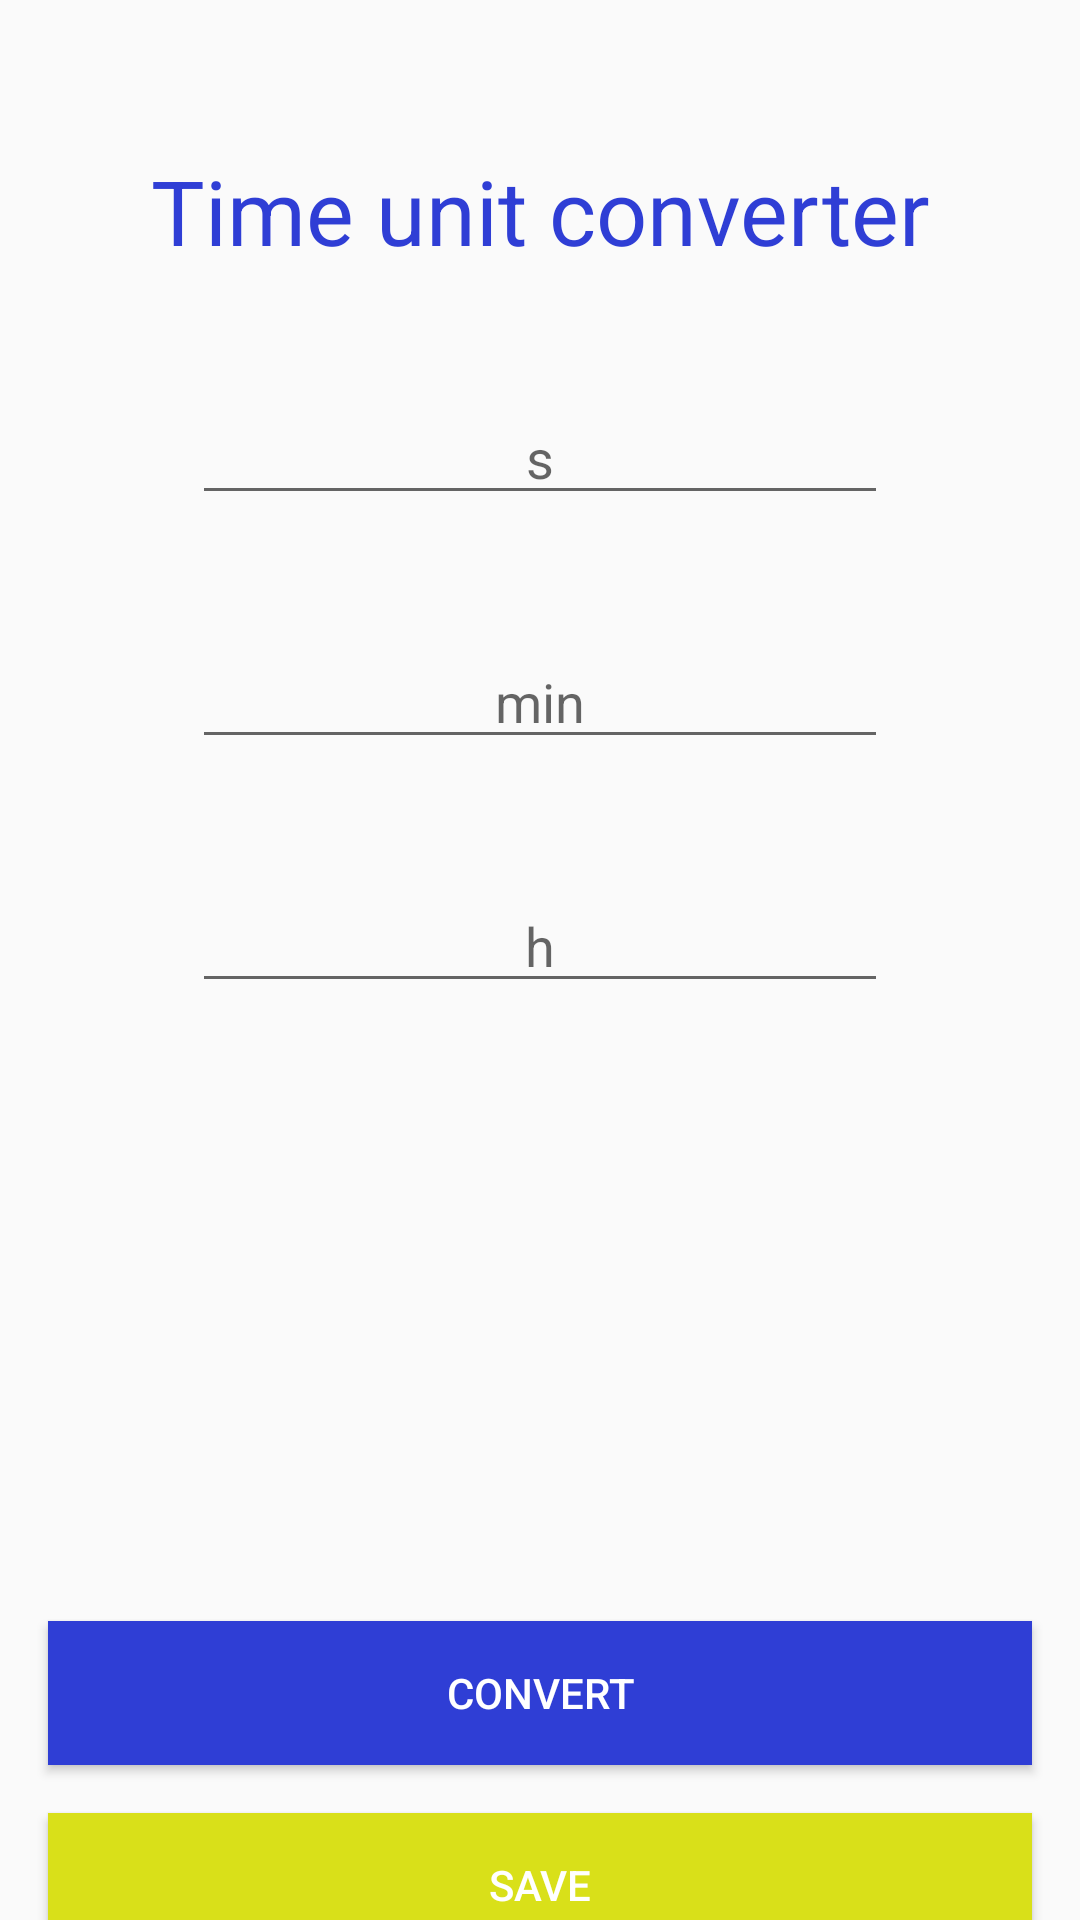

Layout XML and referenced resources for this Android screen:
<!-- AndroidManifest.xml: application theme AppTheme -->
<!-- res/layout/activity_time_c.xml -->
<?xml version="1.0" encoding="utf-8"?>
<androidx.constraintlayout.widget.ConstraintLayout xmlns:android="http://schemas.android.com/apk/res/android"
    xmlns:app="http://schemas.android.com/apk/res-auto"
    xmlns:tools="http://schemas.android.com/tools"
    android:layout_width="match_parent"
    android:layout_height="match_parent"
    tools:context=".Controllers.TimeCActivity">

    <TextView
        android:id="@+id/textView8"
        android:layout_width="wrap_content"
        android:layout_height="wrap_content"
        android:layout_marginStart="16dp"
        android:layout_marginTop="50dp"
        android:layout_marginEnd="16dp"
        android:text="@string/b_t"
        android:textAlignment="center"
        android:textColor="@color/app_blue"
        android:textSize="30sp"
        app:layout_constraintBottom_toBottomOf="parent"
        app:layout_constraintEnd_toEndOf="parent"
        app:layout_constraintStart_toStartOf="parent"
        app:layout_constraintTop_toTopOf="parent"
        app:layout_constraintVertical_bias="0.0" />

    <Button
        android:id="@+id/b_c"
        android:layout_width="0dp"
        android:layout_height="wrap_content"
        android:layout_marginStart="16dp"
        android:layout_marginTop="450dp"
        android:layout_marginEnd="16dp"
        android:background="@color/app_blue"
        android:text="@string/b_c"
        android:textColor="#FFFFFF"
        app:layout_constraintBottom_toBottomOf="parent"
        app:layout_constraintEnd_toEndOf="parent"
        app:layout_constraintHorizontal_bias="0.498"
        app:layout_constraintStart_toStartOf="parent"
        app:layout_constraintTop_toBottomOf="@+id/textView8"
        app:layout_constraintVertical_bias="0.0" />

    <Button
        android:id="@+id/b_s"
        android:layout_width="0dp"
        android:layout_height="wrap_content"
        android:layout_marginStart="16dp"
        android:layout_marginTop="16dp"
        android:layout_marginEnd="16dp"
        android:background="@color/app_yellow"
        android:text="@string/b_sa"
        android:textColor="#FFFFFF"
        app:layout_constraintBottom_toBottomOf="parent"
        app:layout_constraintEnd_toEndOf="parent"
        app:layout_constraintHorizontal_bias="0.0"
        app:layout_constraintStart_toStartOf="parent"
        app:layout_constraintTop_toBottomOf="@+id/b_c"
        app:layout_constraintVertical_bias="0.0" />

    <EditText
        android:id="@+id/et_s"
        android:layout_width="0dp"
        android:layout_height="wrap_content"
        android:layout_marginStart="64dp"
        android:layout_marginTop="40dp"
        android:layout_marginEnd="64dp"
        android:ems="10"
        android:hint="s"
        android:inputType="numberDecimal"
        android:textAlignment="center"
        app:layout_constraintBottom_toTopOf="@+id/b_c"
        app:layout_constraintEnd_toEndOf="parent"
        app:layout_constraintHorizontal_bias="0.0"
        app:layout_constraintStart_toStartOf="parent"
        app:layout_constraintTop_toBottomOf="@+id/textView8"
        app:layout_constraintVertical_bias="0.0" />

    <EditText
        android:id="@+id/et_min"
        android:layout_width="0dp"
        android:layout_height="wrap_content"
        android:layout_marginStart="64dp"
        android:layout_marginTop="40dp"
        android:layout_marginEnd="64dp"
        android:ems="10"
        android:hint="min"
        android:inputType="numberDecimal"
        android:textAlignment="center"
        app:layout_constraintBottom_toTopOf="@+id/b_c"
        app:layout_constraintEnd_toEndOf="parent"
        app:layout_constraintHorizontal_bias="0.0"
        app:layout_constraintStart_toStartOf="parent"
        app:layout_constraintTop_toBottomOf="@+id/et_s"
        app:layout_constraintVertical_bias="0.0" />

    <EditText
        android:id="@+id/et_h"
        android:layout_width="0dp"
        android:layout_height="wrap_content"
        android:layout_marginStart="64dp"
        android:layout_marginTop="40dp"
        android:layout_marginEnd="64dp"
        android:ems="10"
        android:hint="h"
        android:inputType="numberDecimal"
        android:textAlignment="center"
        app:layout_constraintBottom_toTopOf="@+id/b_c"
        app:layout_constraintEnd_toEndOf="parent"
        app:layout_constraintHorizontal_bias="0.0"
        app:layout_constraintStart_toStartOf="parent"
        app:layout_constraintTop_toBottomOf="@+id/et_min"
        app:layout_constraintVertical_bias="0.0" />

    <TextView
        android:id="@+id/tv_e"
        android:layout_width="wrap_content"
        android:layout_height="wrap_content"
        android:layout_marginTop="10dp"
        android:layout_marginBottom="10dp"
        app:layout_constraintBottom_toTopOf="@+id/et_s"
        app:layout_constraintEnd_toEndOf="parent"
        app:layout_constraintStart_toStartOf="parent"
        app:layout_constraintTop_toBottomOf="@+id/textView8"
        app:layout_constraintVertical_bias="0.0" />
</androidx.constraintlayout.widget.ConstraintLayout>
<!-- resources referenced by this layout -->
<resources>
  <color name="app_blue">#2f3ed5</color>
  <color name="app_yellow">#d9e019</color>
  <string name="b_c">Convert</string>
  <string name="b_sa">Save</string>
  <string name="b_t">Time unit converter</string>
  <style name="AppTheme" parent="Theme.AppCompat.Light.DarkActionBar">
          
          <item name="colorPrimary">@color/app_blue</item>
          <item name="colorPrimaryDark">@color/app_blue</item>
          <item name="colorAccent">@color/app_yellow</item>
      </style>
</resources>
